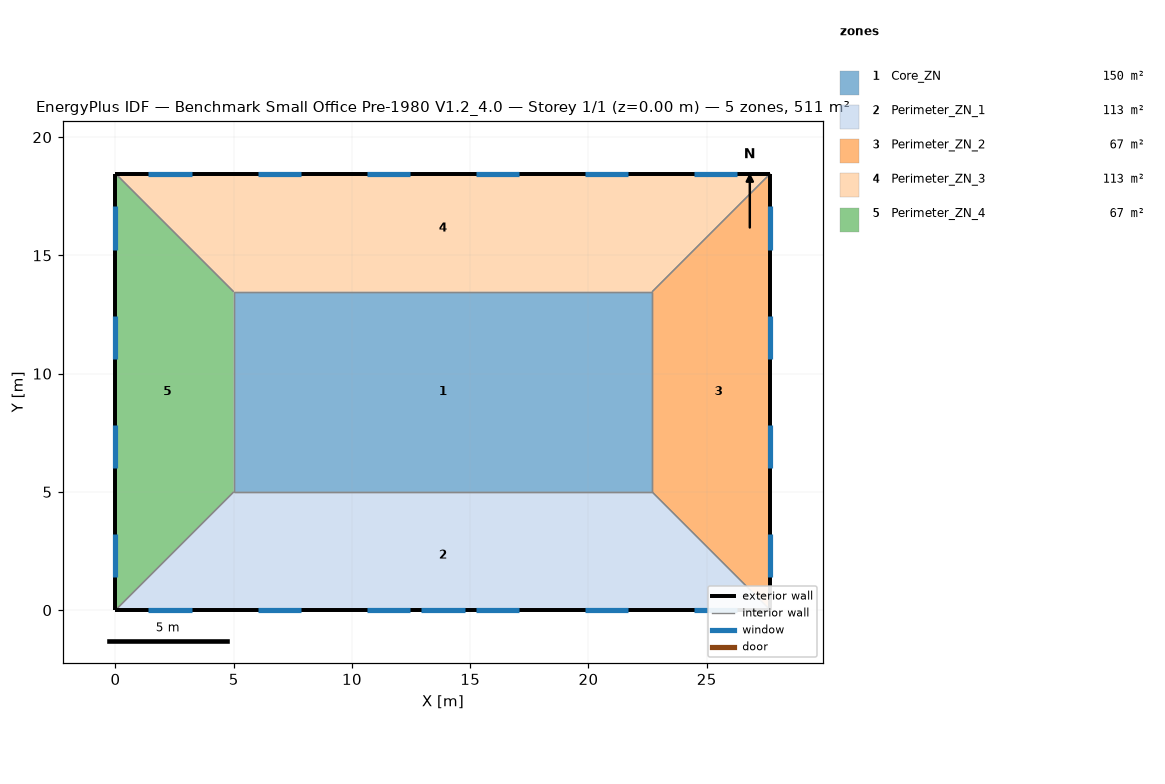
=== STOREY PLAN SPEC (per zone: floor XY polygon, exterior-wall plan segments, windows/doors) ===
zone 1: Core_ZN  (149.7 m²)
  floor: (5.00, 13.46) (22.69, 13.46) (22.69, 5.00) (5.00, 5.00)
  interior walls: 4
zone 2: Perimeter_ZN_1  (113.5 m²)
  floor: (27.69, 0.00) (0.00, 0.00) (5.00, 5.00) (22.69, 5.00)
  exterior wall: (0.00, 0.00) – (27.69, 0.00)  [27.7 m]
    window: (1.39, 0.00) – (3.22, 0.00)  [2.8 m²]
    window: (6.01, 0.00) – (7.84, 0.00)  [2.8 m²]
    window: (10.62, 0.00) – (12.45, 0.00)  [2.8 m²]
    window: (15.24, 0.00) – (17.07, 0.00)  [2.8 m²]
    window: (19.85, 0.00) – (21.68, 0.00)  [2.8 m²]
    window: (24.47, 0.00) – (26.30, 0.00)  [2.8 m²]
    window: (12.93, 0.00) – (14.76, 0.00)  [3.9 m²]
  interior walls: 3
zone 3: Perimeter_ZN_2  (67.3 m²)
  floor: (22.69, 13.46) (27.69, 18.46) (27.69, 0.00) (22.69, 5.00)
  exterior wall: (27.69, 0.00) – (27.69, 18.46)  [18.5 m]
    window: (27.69, 1.39) – (27.69, 3.22)  [2.8 m²]
    window: (27.69, 6.01) – (27.69, 7.84)  [2.8 m²]
    window: (27.69, 10.62) – (27.69, 12.45)  [2.8 m²]
    window: (27.69, 15.24) – (27.69, 17.07)  [2.8 m²]
  interior walls: 3
zone 4: Perimeter_ZN_3  (113.4 m²)
  floor: (5.00, 13.46) (0.00, 18.46) (27.69, 18.46) (22.69, 13.46)
  exterior wall: (27.69, 18.46) – (0.00, 18.46)  [27.7 m]
    window: (26.30, 18.46) – (24.47, 18.46)  [2.8 m²]
    window: (21.68, 18.46) – (19.85, 18.46)  [2.8 m²]
    window: (17.07, 18.46) – (15.24, 18.46)  [2.8 m²]
    window: (12.45, 18.46) – (10.62, 18.46)  [2.8 m²]
    window: (7.84, 18.46) – (6.01, 18.46)  [2.8 m²]
    window: (3.22, 18.46) – (1.39, 18.46)  [2.8 m²]
  interior walls: 3
zone 5: Perimeter_ZN_4  (67.3 m²)
  floor: (5.00, 5.00) (0.00, 0.00) (0.00, 18.46) (5.00, 13.46)
  exterior wall: (0.00, 18.46) – (0.00, 0.00)  [18.5 m]
    window: (0.00, 17.07) – (0.00, 15.24)  [2.8 m²]
    window: (0.00, 12.45) – (0.00, 10.62)  [2.8 m²]
    window: (0.00, 7.84) – (0.00, 6.01)  [2.8 m²]
    window: (0.00, 3.22) – (0.00, 1.39)  [2.8 m²]
  interior walls: 3

=== DERIVED (storey summary) ===
Building: Benchmark Small Office Pre-1980 V1.2_4.0
Storey: 1 of 1  (floor level z = 0.00 m)
Storey gross floor area: 511.2 m²
Zones on this storey: 5
  - Core_ZN: floor 149.7 m²
  - Perimeter_ZN_1: floor 113.5 m²; exterior wall 27.7 m (84.5 m²); 7 window(s) 20.6 m²; WWR 24.4%
  - Perimeter_ZN_2: floor 67.3 m²; exterior wall 18.5 m (56.3 m²); 4 window(s) 11.2 m²; WWR 19.8%
  - Perimeter_ZN_3: floor 113.4 m²; exterior wall 27.7 m (84.5 m²); 6 window(s) 16.7 m²; WWR 19.8%
  - Perimeter_ZN_4: floor 67.3 m²; exterior wall 18.5 m (56.3 m²); 4 window(s) 11.2 m²; WWR 19.8%
Zone adjacency (shared interzone walls):
  - Core_ZN ↔ Perimeter_ZN_1
  - Core_ZN ↔ Perimeter_ZN_2
  - Core_ZN ↔ Perimeter_ZN_3
  - Core_ZN ↔ Perimeter_ZN_4
  - Perimeter_ZN_1 ↔ Perimeter_ZN_2
  - Perimeter_ZN_1 ↔ Perimeter_ZN_4
  - Perimeter_ZN_2 ↔ Perimeter_ZN_3
  - Perimeter_ZN_3 ↔ Perimeter_ZN_4